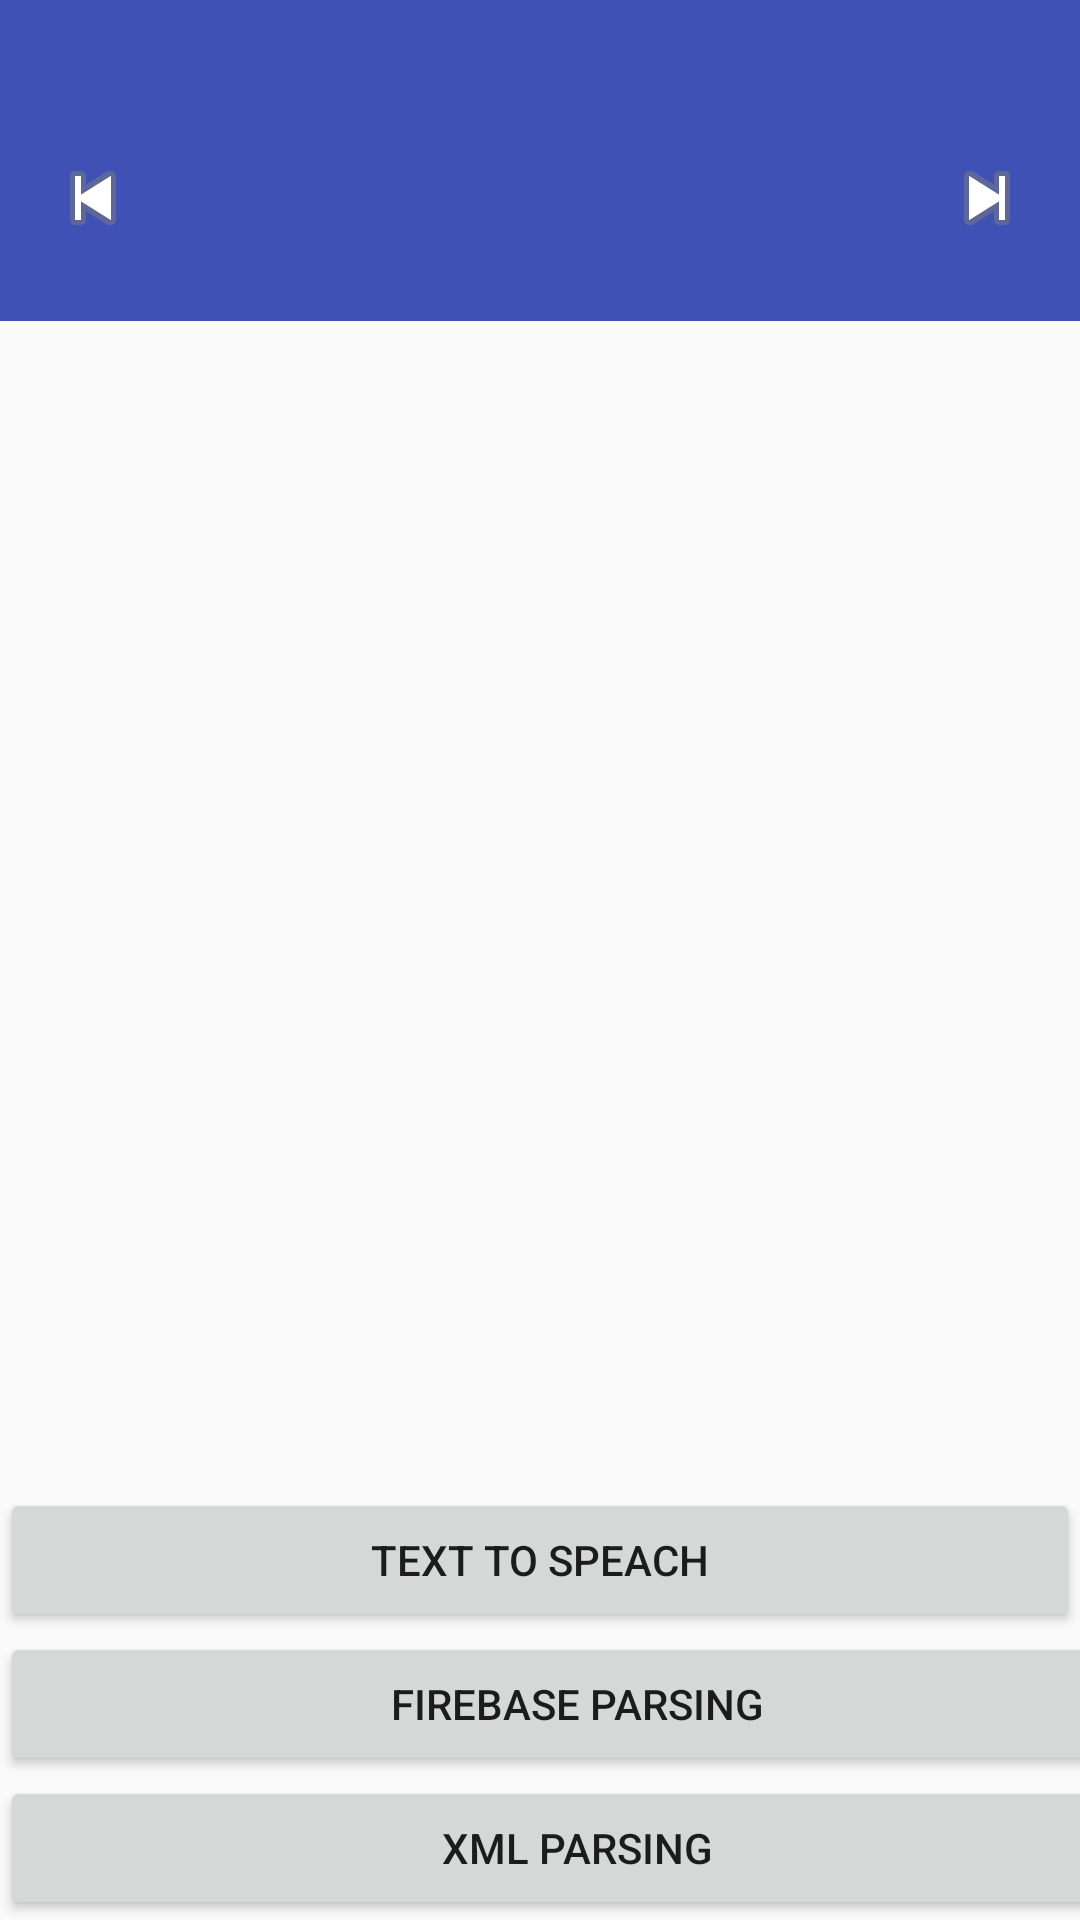

Here is an Android app screen rendered from its layout file. Give the layout XML and the strings, colors and styles it references.
<!-- AndroidManifest.xml: application theme AppTheme -->
<!-- res/layout/activity_main.xml -->
<?xml version="1.0" encoding="utf-8"?>
<RelativeLayout xmlns:android="http://schemas.android.com/apk/res/android"
    xmlns:tools="http://schemas.android.com/tools"
    android:id="@+id/activity_main"
    android:layout_width="match_parent"
    android:layout_height="match_parent"
    tools:context="com.project.bbtools.MainActivity">


    <RelativeLayout
        android:id="@+id/bar_layout"
        android:layout_width="match_parent"
        android:layout_height="wrap_content"
        android:background="@color/colorPrimary">

        <RelativeLayout
            android:layout_width="match_parent"
            android:layout_height="wrap_content"
            android:layout_marginTop="25dp"
            android:paddingBottom="10dp"
            android:paddingTop="10dp">

            <ImageView
                android:id="@+id/back_image_view"
                android:layout_width="wrap_content"
                android:layout_height="wrap_content"
                android:layout_alignParentLeft="true"
                android:layout_centerVertical="true"
                android:padding="15dp"
                android:src="@android:drawable/ic_media_previous" />


            <ImageView
                android:id="@+id/drawer_image_view"
                android:layout_width="wrap_content"
                android:layout_height="wrap_content"
                android:layout_alignParentRight="true"
                android:layout_centerVertical="true"
                android:padding="15dp"
                android:src="@android:drawable/ic_media_next" />
        </RelativeLayout>
    </RelativeLayout>

    <LinearLayout
        android:layout_width="wrap_content"
        android:layout_height="wrap_content"
        android:layout_alignParentBottom="true"
        android:orientation="vertical"
        android:scrollbars="vertical">

        <Button
            android:id="@+id/text_to_speach"
            android:layout_width="match_parent"
            android:layout_height="wrap_content"
            android:text="Text To Speach" />

        <Button
            android:id="@+id/firebase"
            android:layout_width="385dp"
            android:layout_height="wrap_content"
            android:text="Firebase parsing" />

        <Button
            android:id="@+id/xml"
            android:layout_width="385dp"
            android:layout_height="wrap_content"
            android:text="Xml parsing" />

        <GridView
            android:id="@+id/gridview"
            android:layout_width="fill_parent"
            android:layout_height="wrap_content"
            android:layout_below="@+id/button"
            android:columnWidth="90dp"
            android:gravity="center"
            android:horizontalSpacing="10dp"
            android:numColumns="auto_fit"
            android:stretchMode="columnWidth"
            android:verticalSpacing="10dp"
            android:visibility="gone" />
    </LinearLayout>

</RelativeLayout>
<!-- resources referenced by this layout -->
<resources>
  <color name="colorPrimary">#3F51B5</color>
  <style name="AppTheme" parent="Theme.AppCompat.Light">
  
          <item name="android:actionBarStyle">@style/MyActionBar</item>
          <item name="android:windowActionBarOverlay">true</item>
          <item name="windowNoTitle">false</item>
          <item name="android:windowTranslucentStatus">true</item>
          
          
          
          <item name="actionBarSize">50dip</item>
          <item name="android:actionBarSize">50dip</item>
          <item name="android:windowContentOverlay">@null</item>
          <item name="displayOptions">showCustom</item>
          <item name="android:displayOptions">showCustom</item>
      </style>
  <style name="MyActionBar" parent="Widget.AppCompat.ActionBar">
          <item name="android:background">@null</item>
          <item name="android:listDivider">@android:color/transparent</item>
          <item name="android:windowActionBarOverlay">true</item>
          
          
          <item name="windowActionBarOverlay">true</item>
          <item name="windowActionBar">true</item>
          <item name="windowNoTitle">false</item>
          <item name="displayOptions">showCustom</item>
          <item name="android:displayOptions">showCustom</item>
  
      </style>
</resources>
